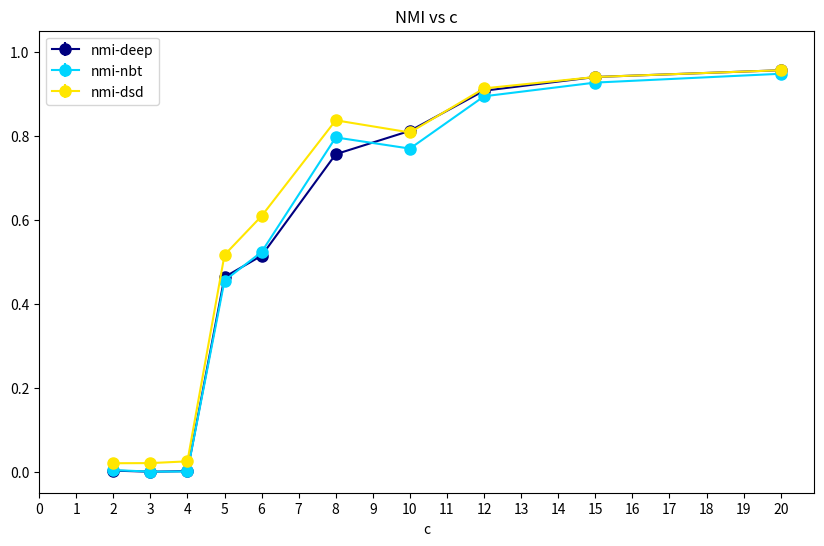
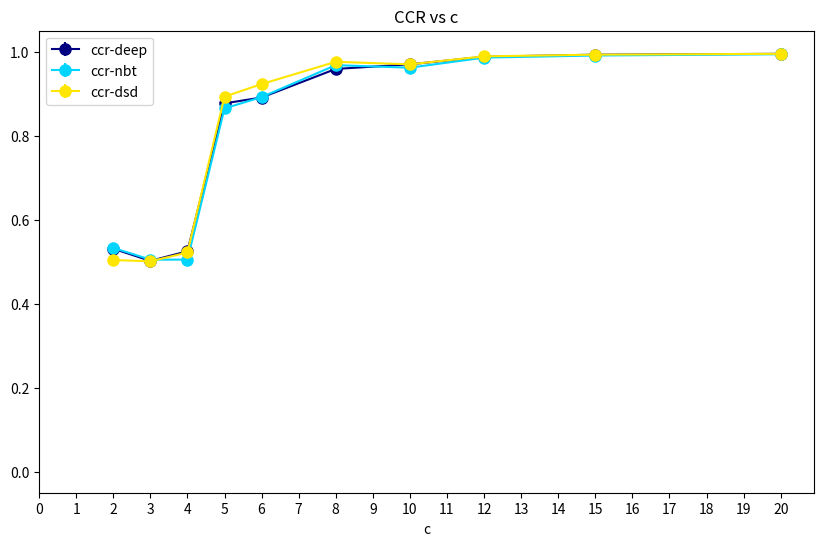

Here is the Python script that generated these plots, in order:
# Plot Vec vs. DSD

import matplotlib.pyplot as plt
import numpy as np

#SBM parameters: 
N=[1000]
k=[2]
x_array =[2.0, 3.0, 4.0, 5.0, 6.0, 8.0, 10.0, 12.0, 15.0, 20.0]  # Variable c
ll=[0.9]

res = {}
algos = ['deep', 'nbt','dsd']
metrics = ['ccr', 'nmi']
for name in algos:
    res[name] = {}
    for met in metrics:
        res[name][met] = np.empty((len(x_array)))

#Backtracking RW:
res['deep']['ccr'] = np.array([0.531,0.502,0.525,0.877,0.891,0.959,0.97,0.988,0.993, 0.995])

res['deep']['nmi'] = np.array( [  2.66785315e-03,   2.00742472e-07,
    1.45328689e-03, 4.63451769e-01,   5.14319075e-01,   7.56011499e-01,
    8.11635011e-01,   9.07178521e-01,   9.39852616e-01,   9.55930328e-01])

#Non-backtracking RW:
res['nbt']['ccr'] = np.array( [ 0.533,  0.505 , 0.505,  0.865,  0.892,  0.968,
    0.962,    0.986 , 0.991,  0.994])

res['nbt']['nmi'] = np.array([  3.96194610e-03 ,  2.00022219e-04,
    5.90991598e-04 ,  4.55005502e-01,   5.23129245e-01,   7.95963354e-01 ,
    7.69363875e-01 ,  8.93920377e-01,   9.26528437e-01 ,  9.47528692e-01])

# DSD
res['dsd']['ccr'] = np.array([ 0.504,  0.501,  0.522,  0.893 , 0.923 , 0.976,  0.97,
        0.989 , 0.993 , 0.995])

res['dsd']['nmi'] =  np.array([ 0.02020976,  0.02050361,  0.02473462,
    0.51620573 , 0.60874932 , 0.83674586,  0.80778708,  0.91270631,  0.93985262,
    0.95593033])




# get nmi and ccr for all algos
nmi_mean = {}
nmi_std = {}
ccr_mean = {}
ccr_std = {}


for a in algos:
    nm = np.zeros((len(x_array),))
    nstd = np.zeros((len(x_array),))
    cm = np.zeros((len(x_array),))
    cstd = np.zeros((len(x_array),))
       
    for x in range(len(x_array)):
        nm[x] = np.mean(res[a]['nmi'][x])
        nstd[x] = np.std(res[a]['nmi'][x])
        cm[x] = np.mean(res[a]['ccr'][x])
        cstd[x] = np.std(res[a]['ccr'][x])
    nmi_mean[a] = nm
    nmi_std[a] = nstd
    ccr_mean[a] = cm
    ccr_std[a] = cstd
     

# Plot NMI
fig = plt.figure(1, figsize=(10, 6))
cmap = plt.get_cmap('jet')
i = 0
for a in algos:
    color = cmap(float(i)/len(algos))
    plt.errorbar(x_array, nmi_mean[a], yerr=nmi_std[a],
                 color=color, marker='o', markersize=8)
    i += 1
legend = ["nmi-%s" % a for a in algos]
plt.legend(legend, loc=0)
plt.xlabel('c')
plt.ylim(-0.05, 1.05)
plt.xticks(np.arange(np.max(x_array)+1))
plt.title('NMI vs c')
plt.show()

# Plot CCR
fig = plt.figure(2, figsize=(10, 6))
i = 0
for a in algos:
    color = cmap(float(i)/len(algos))
    plt.errorbar(x_array, ccr_mean[a], yerr=ccr_std[a],
                 color=color, marker='o', markersize=8)
    i += 1
legend = ["ccr-%s" % a for a in algos]
plt.legend(legend, loc=0)
plt.xlabel('c')
plt.ylim(-0.05, 1.05)
plt.xticks(np.arange(np.max(x_array)+1))
plt.title('CCR vs c')
plt.show()



